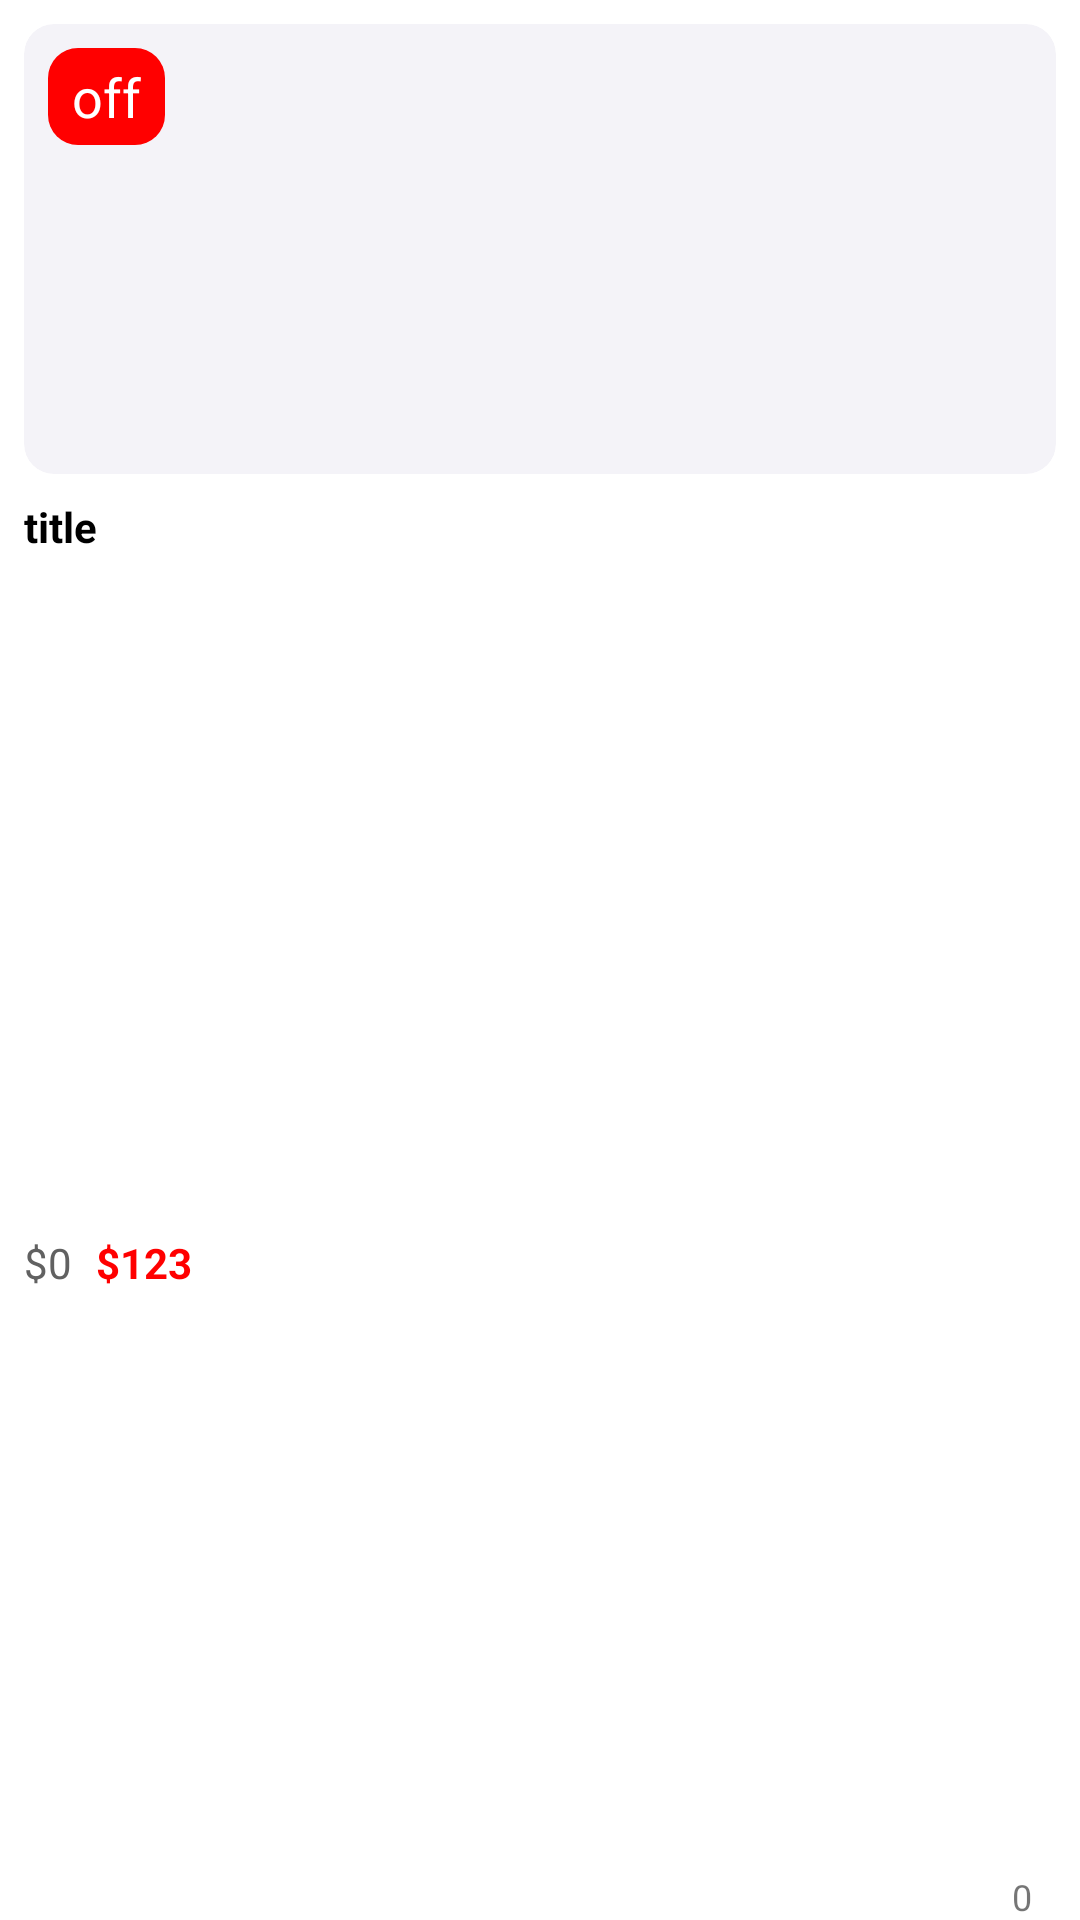

Layout XML and referenced resources for this Android screen:
<!-- AndroidManifest.xml: application theme Theme.Ecommerce4You -->
<!-- res/layout/viewholder_popular.xml -->
<?xml version="1.0" encoding="utf-8"?>
<androidx.constraintlayout.widget.ConstraintLayout xmlns:android="http://schemas.android.com/apk/res/android"
    xmlns:app="http://schemas.android.com/apk/res-auto"
    xmlns:tools="http://schemas.android.com/tools"
    android:layout_width="175dp"
    android:layout_height="230dp"
    android:layout_margin="8dp">

    <com.google.android.material.imageview.ShapeableImageView
        app:shapeAppearanceOverlay="@style/circleImageView"
        android:id="@+id/pic"
        android:layout_width="0dp"
        android:layout_height="150dp"
        android:background="@drawable/grey_bg"
        android:layout_margin="8dp"
        app:layout_constraintEnd_toEndOf="parent"
        app:layout_constraintStart_toStartOf="parent"
        app:layout_constraintTop_toTopOf="parent"
        tools:srcCompat="@tools:sample/avatars" />

    <TextView
        android:id="@+id/offPercentTxt"
        android:layout_width="wrap_content"
        android:layout_height="wrap_content"
        android:text="off"
        android:layout_margin="8dp"
        android:textColor="@color/white"
        android:textSize="18sp"
        android:paddingVertical="4dp"
        android:paddingHorizontal="8dp"
        android:background="@drawable/red_bg"
        app:layout_constraintStart_toStartOf="@+id/pic"
        app:layout_constraintTop_toTopOf="@+id/pic" />

    <TextView
        android:id="@+id/titleTxt"
        android:layout_width="0dp"
        android:layout_height="wrap_content"
        android:layout_marginTop="8dp"
        android:text="title"
        android:layout_marginHorizontal="8.dp"
        android:textSize="14sp"
        android:textColor="@color/black"
        android:textStyle="bold"
        android:lines="2"
        android:maxLines="2"
        app:layout_constraintEnd_toEndOf="parent"
        app:layout_constraintStart_toStartOf="parent"
        app:layout_constraintTop_toBottomOf="@+id/pic" />

    <TextView
        android:id="@+id/oldPriceTxt"
        android:layout_width="wrap_content"
        android:layout_height="wrap_content"
        android:text="$0"
        android:textColor="@color/darkGrey"
        app:layout_constraintBottom_toBottomOf="parent"
        app:layout_constraintStart_toStartOf="@+id/titleTxt"
        app:layout_constraintTop_toBottomOf="@+id/titleTxt" />

    <TextView
        android:id="@+id/priceTxt"
        android:layout_width="wrap_content"
        android:layout_height="wrap_content"
        android:text="$123"
        android:textColor="@color/red"
        android:textStyle="bold"
        android:layout_marginStart="8dp"
        app:layout_constraintBottom_toBottomOf="@+id/oldPriceTxt"
        app:layout_constraintStart_toEndOf="@+id/oldPriceTxt"
        app:layout_constraintTop_toTopOf="@+id/oldPriceTxt" />

    <ImageView
        android:id="@+id/imageView7"
        android:layout_width="wrap_content"
        android:layout_height="wrap_content"
        app:layout_constraintBottom_toBottomOf="parent"
        app:layout_constraintEnd_toEndOf="parent"
        app:srcCompat="@drawable/star"
        android:layout_margin="8dp"
        />

    <TextView
        android:id="@+id/ratingTxt"
        android:layout_width="wrap_content"
        android:layout_height="wrap_content"
        android:text="0"
        android:textSize="12sp"
        android:layout_marginEnd="8dp"
        app:layout_constraintBottom_toBottomOf="@+id/imageView7"
        app:layout_constraintEnd_toStartOf="@+id/imageView7"
        app:layout_constraintTop_toTopOf="@+id/imageView7" />
</androidx.constraintlayout.widget.ConstraintLayout>
<!-- resources referenced by this layout -->
<resources>
  <color name="black">#FF000000</color>
  <color name="darkGrey">#616161</color>
  <color name="red">#FF0000</color>
  <color name="white">#FFFFFFFF</color>
  <!-- drawable grey_bg (drawable) -->
  <?xml version="1.0" encoding="utf-8"?>
  <selector xmlns:android="http://schemas.android.com/apk/res/android">
    <item>
        <shape android:shape="rectangle">
            <solid android:color="@color/lightGrey" />
            <corners android:radius="10dp"/>
  
        </shape>
  
    </item>
  </selector>
  <!-- drawable red_bg (drawable) -->
  <?xml version="1.0" encoding="utf-8"?>
  <selector xmlns:android="http://schemas.android.com/apk/res/android">
    <item>
        <shape android:shape="rectangle">
            <solid android:color="@color/red" />
            <corners android:radius="10dp"/>
  
        </shape>
  
    </item>
  </selector>
  <style name="circleImageView">
          <item name="cornerFamily">rounded</item>
          <item name="cornerSize">10dp</item>
      </style>
  <style name="Theme.Ecommerce4You" parent="Base.Theme.Ecommerce4You" />
  <color name="lightGrey">#F4F3F8</color>
  <style name="Base.Theme.Ecommerce4You" parent="Theme.MaterialComponents.DayNight.NoActionBar">
          
          <item name="colorPrimary">@color/colorPrimary</item>
          <item name="colorPrimaryDark">@color/colorPrimaryDark</item>
          <item name="colorAccent">@color/colorAccent</item>
      </style>
  <color name="colorPrimary">#6200EE</color>
  <color name="colorPrimaryDark">#3700B3</color>
  <color name="colorAccent">#03DAC5</color>
</resources>
